The GitHub repository selintoker/GeoGuesserAI contains a labelled image folder "dataset_visual_split" with 3 categories: Istanbul, nyc, Tokyo. Examples follow, each with its label.

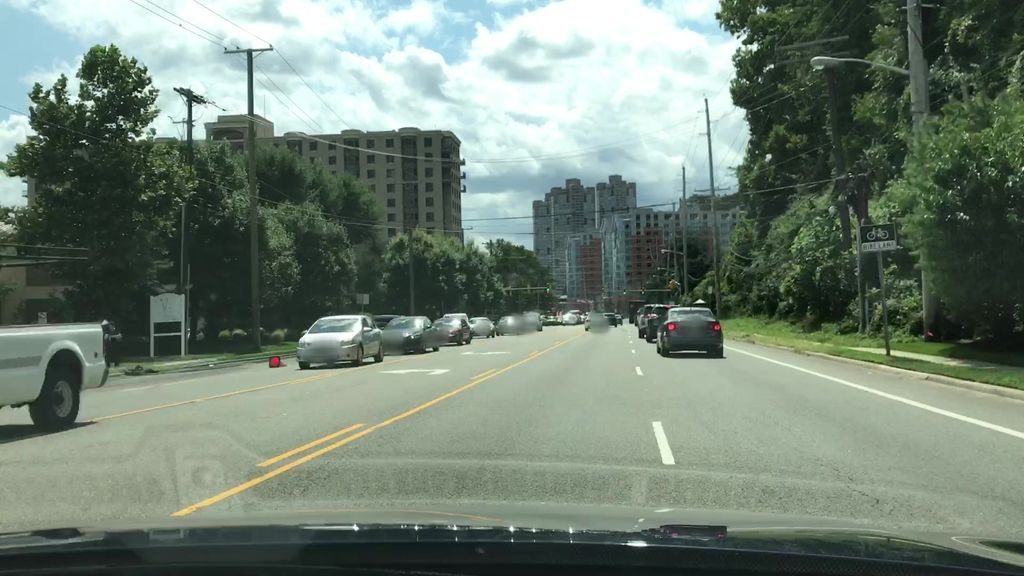
Label: nyc

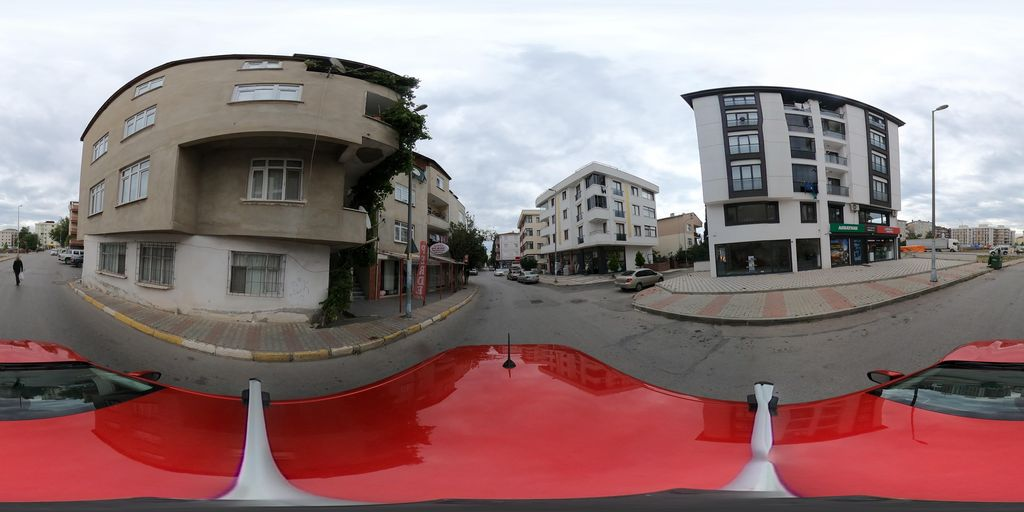
Label: Istanbul

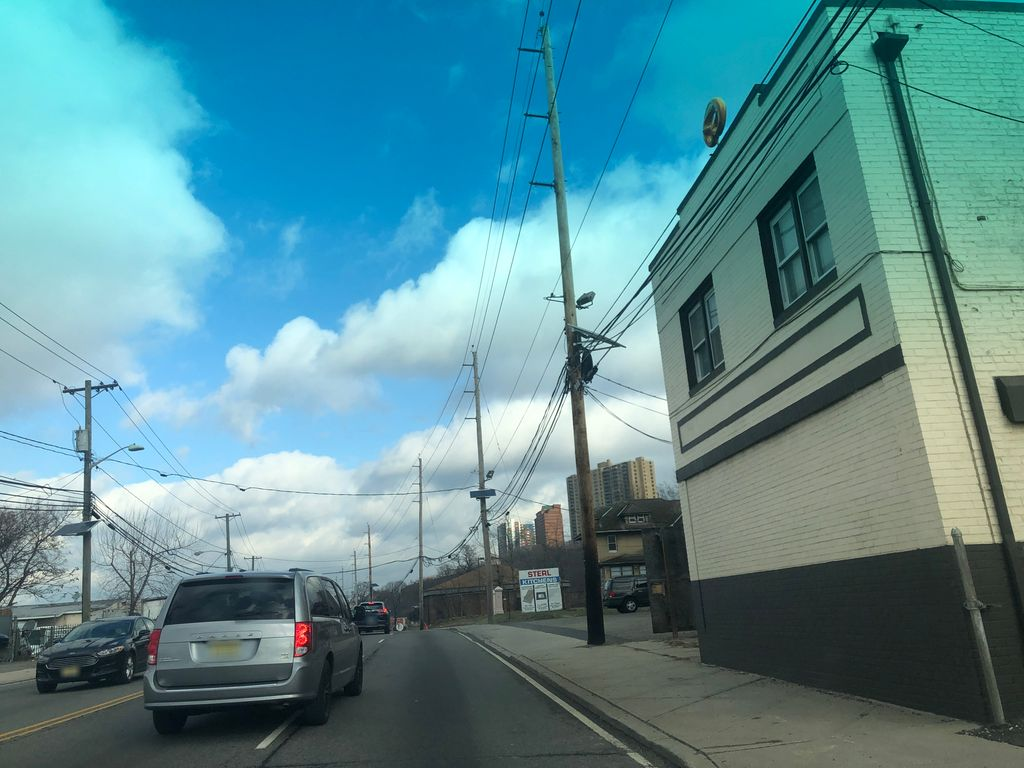
Label: nyc

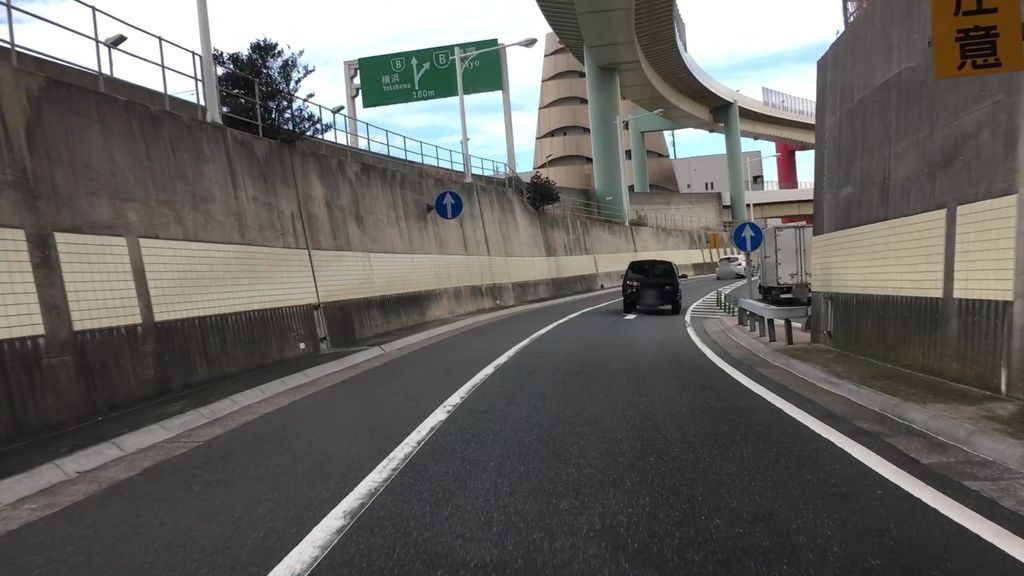
Label: Tokyo

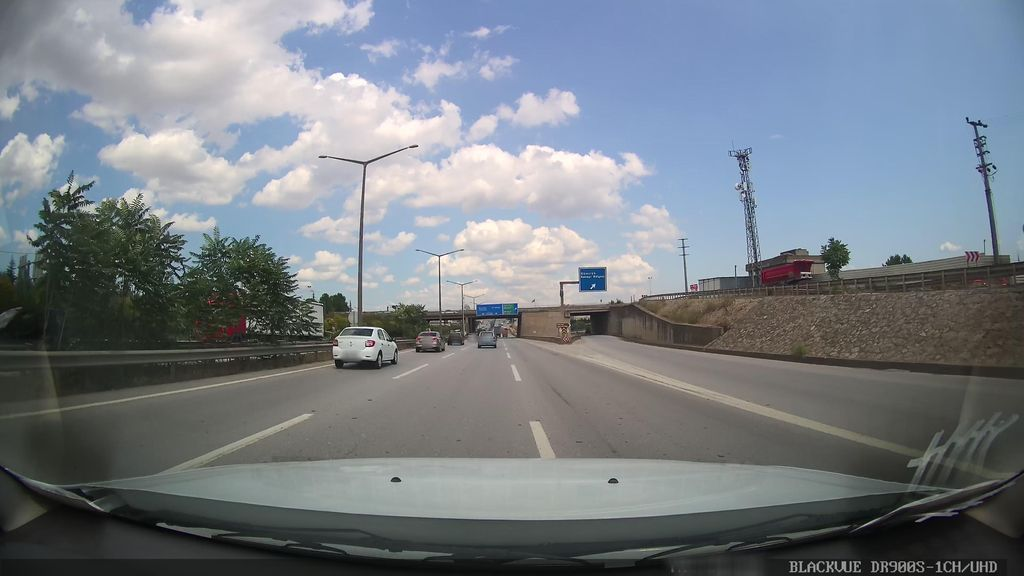
Label: Istanbul

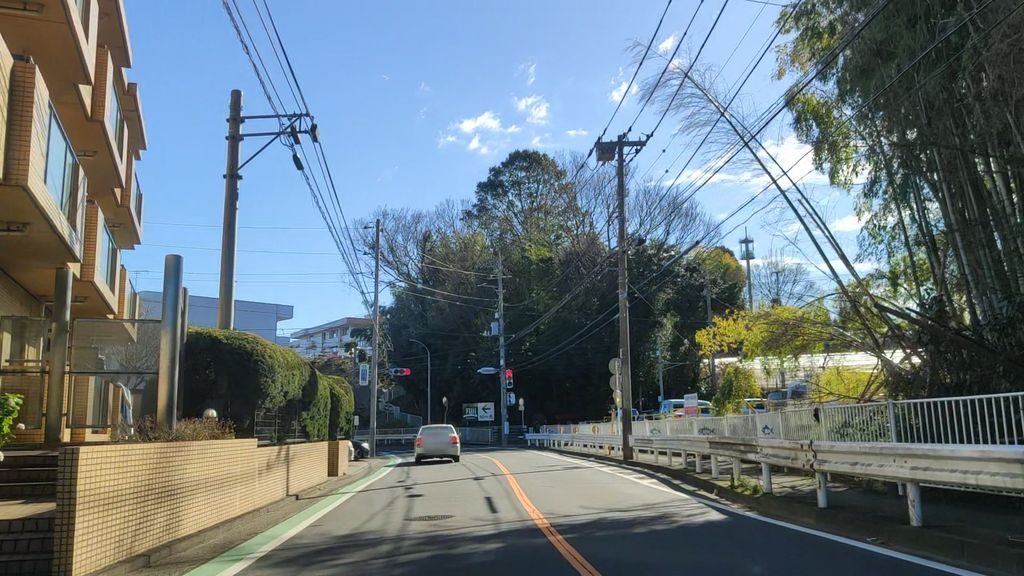
Label: Tokyo
